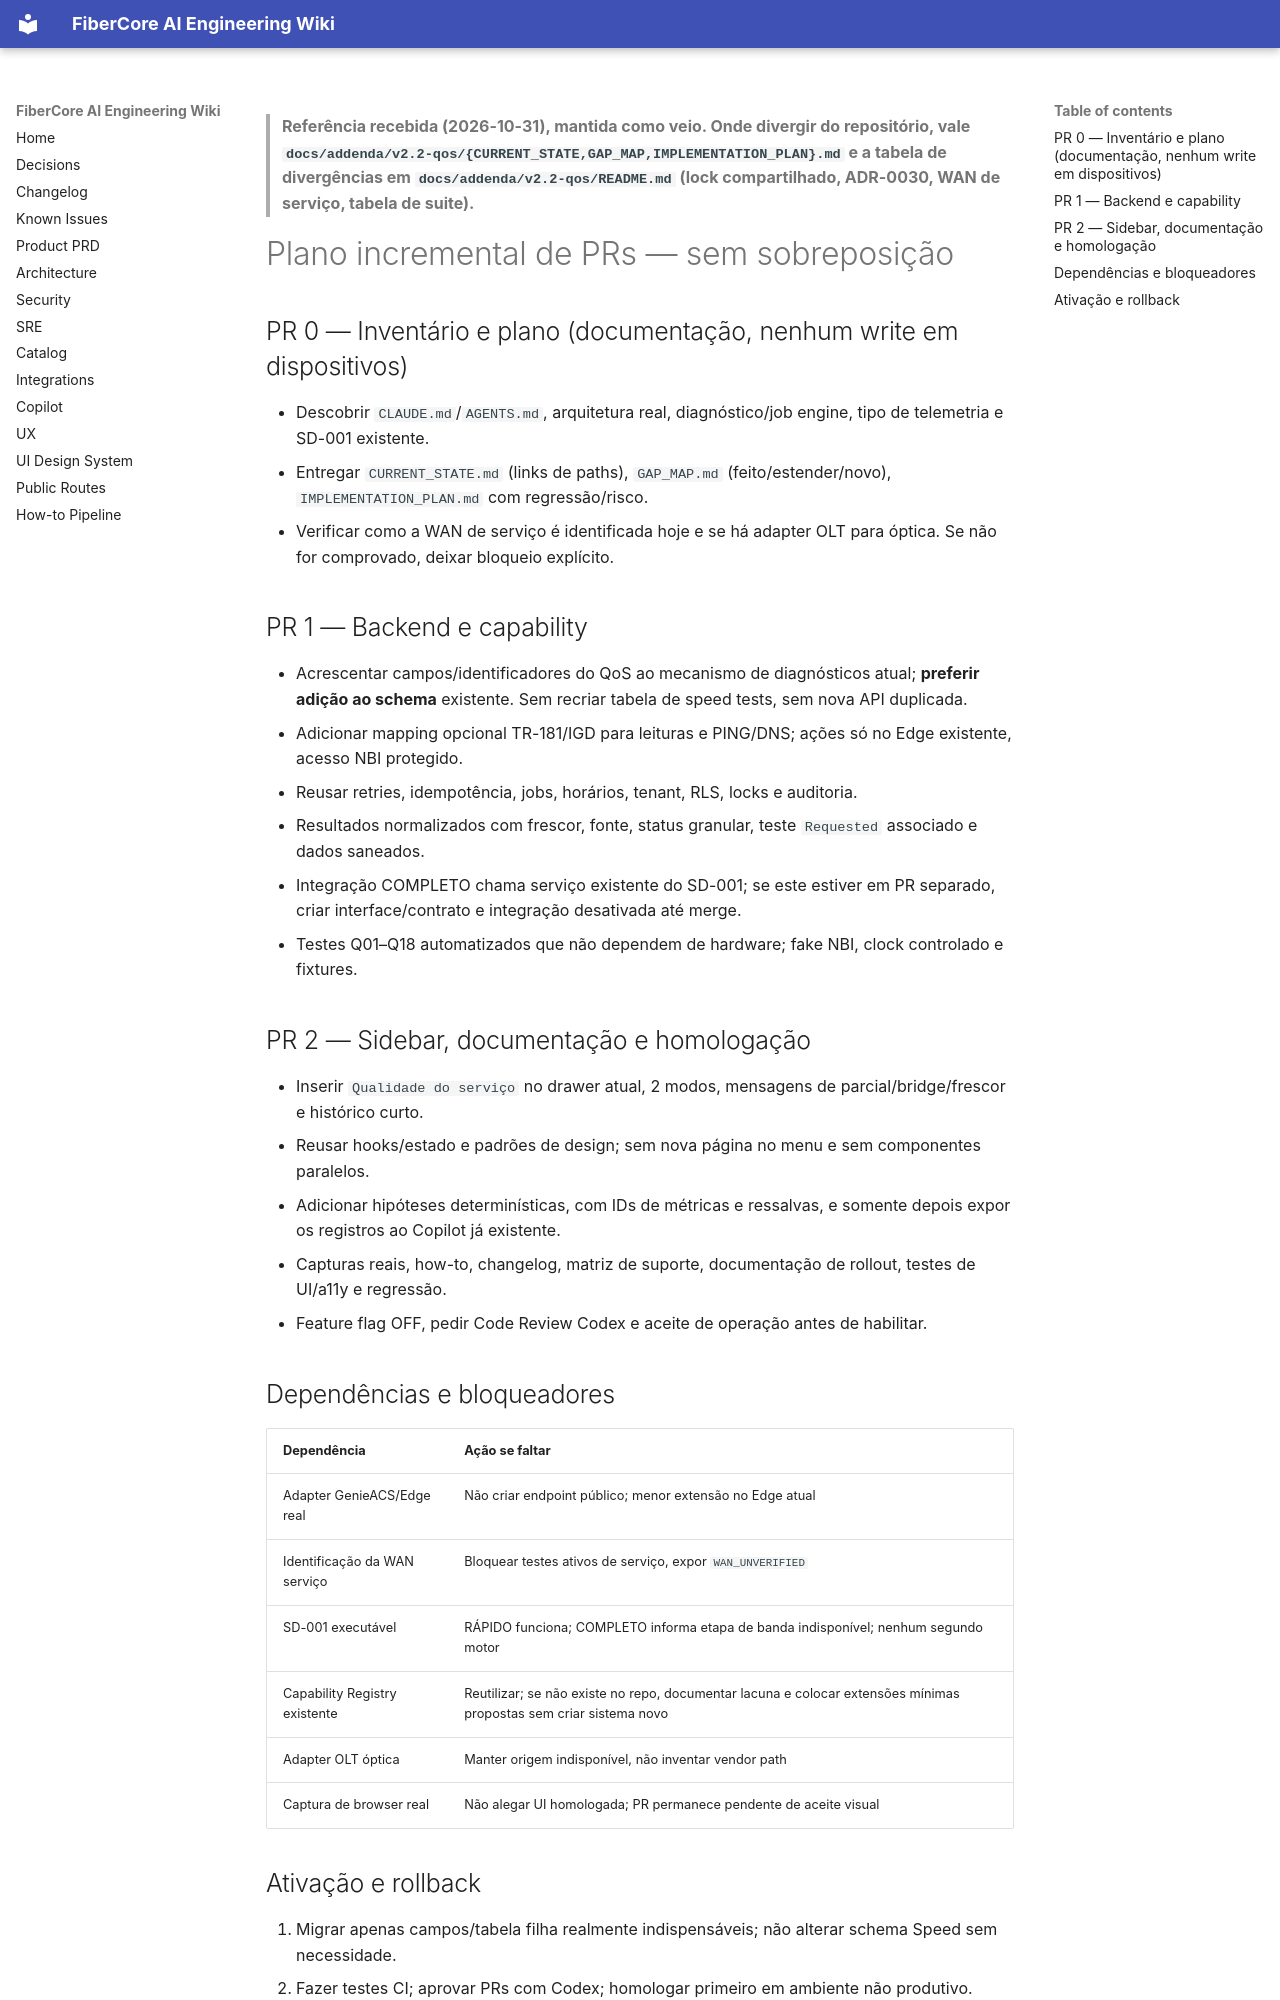

repository: keslleykledston/44-fibercore_ai · page: addenda/v2.2-qos/reference/docs/09_ROADMAP_PULL_REQUESTS/index.html · generator: mkdocs

> **Referência recebida (2026-10-31), mantida como veio. Onde divergir do repositório, vale `docs/addenda/v2.2-qos/{CURRENT_STATE,GAP_MAP,IMPLEMENTATION_PLAN}.md` e a tabela de divergências em `docs/addenda/v2.2-qos/README.md` (lock compartilhado, ADR-0030, WAN de serviço, tabela de suite).**

# Plano incremental de PRs — sem sobreposição

## PR 0 — Inventário e plano (documentação, nenhum write em dispositivos)
- Descobrir `CLAUDE.md`/`AGENTS.md`, arquitetura real, diagnóstico/job engine, tipo de telemetria e SD-001 existente.
- Entregar `CURRENT_STATE.md` (links de paths), `GAP_MAP.md` (feito/estender/novo), `IMPLEMENTATION_PLAN.md` com regressão/risco.
- Verificar como a WAN de serviço é identificada hoje e se há adapter OLT para óptica. Se não for comprovado, deixar bloqueio explícito.

## PR 1 — Backend e capability
- Acrescentar campos/identificadores do QoS ao mecanismo de diagnósticos atual; **preferir adição ao schema** existente. Sem recriar tabela de speed tests, sem nova API duplicada.
- Adicionar mapping opcional TR-181/IGD para leituras e PING/DNS; ações só no Edge existente, acesso NBI protegido.
- Reusar retries, idempotência, jobs, horários, tenant, RLS, locks e auditoria.
- Resultados normalizados com frescor, fonte, status granular, teste `Requested` associado e dados saneados.
- Integração COMPLETO chama serviço existente do SD-001; se este estiver em PR separado, criar interface/contrato e integração desativada até merge.
- Testes Q01–Q18 automatizados que não dependem de hardware; fake NBI, clock controlado e fixtures.

## PR 2 — Sidebar, documentação e homologação
- Inserir `Qualidade do serviço` no drawer atual, 2 modos, mensagens de parcial/bridge/frescor e histórico curto.
- Reusar hooks/estado e padrões de design; sem nova página no menu e sem componentes paralelos.
- Adicionar hipóteses determinísticas, com IDs de métricas e ressalvas, e somente depois expor os registros ao Copilot já existente.
- Capturas reais, how-to, changelog, matriz de suporte, documentação de rollout, testes de UI/a11y e regressão.
- Feature flag OFF, pedir Code Review Codex e aceite de operação antes de habilitar.

## Dependências e bloqueadores
| Dependência | Ação se faltar |
|---|---|
| Adapter GenieACS/Edge real | Não criar endpoint público; menor extensão no Edge atual |
| Identificação da WAN serviço | Bloquear testes ativos de serviço, expor `WAN_UNVERIFIED` |
| SD-001 executável | RÁPIDO funciona; COMPLETO informa etapa de banda indisponível; nenhum segundo motor |
| Capability Registry existente | Reutilizar; se não existe no repo, documentar lacuna e colocar extensões mínimas propostas sem criar sistema novo |
| Adapter OLT óptica | Manter origem indisponível, não inventar vendor path |
| Captura de browser real | Não alegar UI homologada; PR permanece pendente de aceite visual |
